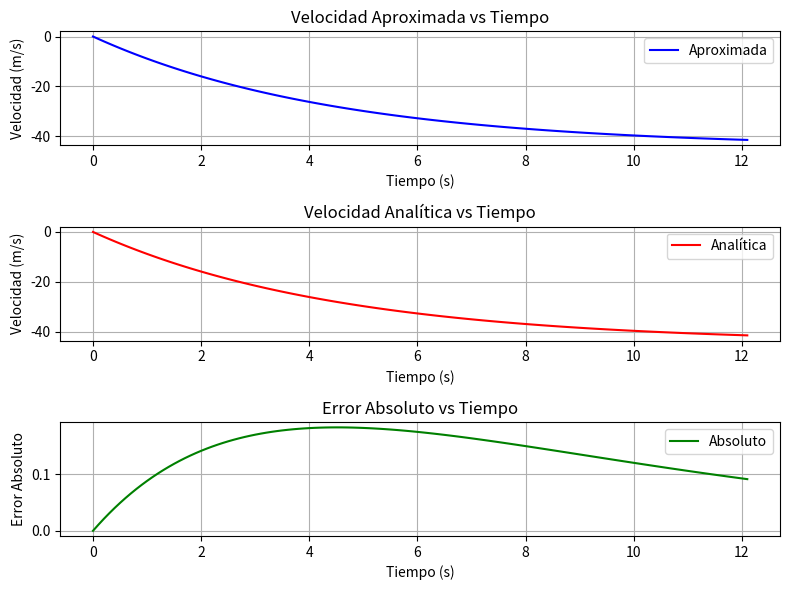

Python code for this plot:
import numpy as np
import sympy as sp
import matplotlib.pyplot as plt
from math import factorial
import pandas as pd

h=0.1
c=15
g=-9.81
masa=68.1

t=[0]
x=[0]
v_analitica = [0]
m=68.1

info = [[0,0,0,0]]

while True:
    if t[-1] >= 12:
        break
    else:
        x.append(h*(g-(c/m)*x[-1])+x[-1])
        t.append(t[-1]+h)
        v_analitica.append(((g*m)/c)*(1 - np.exp(-(c/m)*t[-1])))
        
        error_abs = np.abs(v_analitica[-1] - x[-1])


        info.append([t[-1], x[-1], v_analitica[-1], error_abs])

        
d = pd.DataFrame(data=info, columns=['Tiempo (s)', 'Velocidad Aproximada (m/s)', 'Velocidad Analítica (m/s)', 'Error Absoluto'])

print(d)

fig, ax = plt.subplots(3, 1, figsize=(8, 6))  # 2 filas, 1 columna

ax[0].plot(d["Tiempo (s)"], d["Velocidad Aproximada (m/s)"], label="Aproximada", color="b")
ax[0].set_title("Velocidad Aproximada vs Tiempo")
ax[0].set_xlabel("Tiempo (s)")
ax[0].set_ylabel("Velocidad (m/s)")
ax[0].grid()
ax[0].legend()

ax[1].plot(d["Tiempo (s)"], d["Velocidad Analítica (m/s)"], label="Analítica", color="r")
ax[1].set_title("Velocidad Analítica vs Tiempo")
ax[1].set_xlabel("Tiempo (s)")
ax[1].set_ylabel("Velocidad (m/s)")
ax[1].grid()
ax[1].legend()

ax[2].plot(d["Tiempo (s)"], d["Error Absoluto"], label="Absoluto", color="g")
ax[2].set_title("Error Absoluto vs Tiempo")
ax[2].set_xlabel("Tiempo (s)")
ax[2].set_ylabel("Error Absoluto")
ax[2].grid()
ax[2].legend()

plt.tight_layout()

plt.show()
